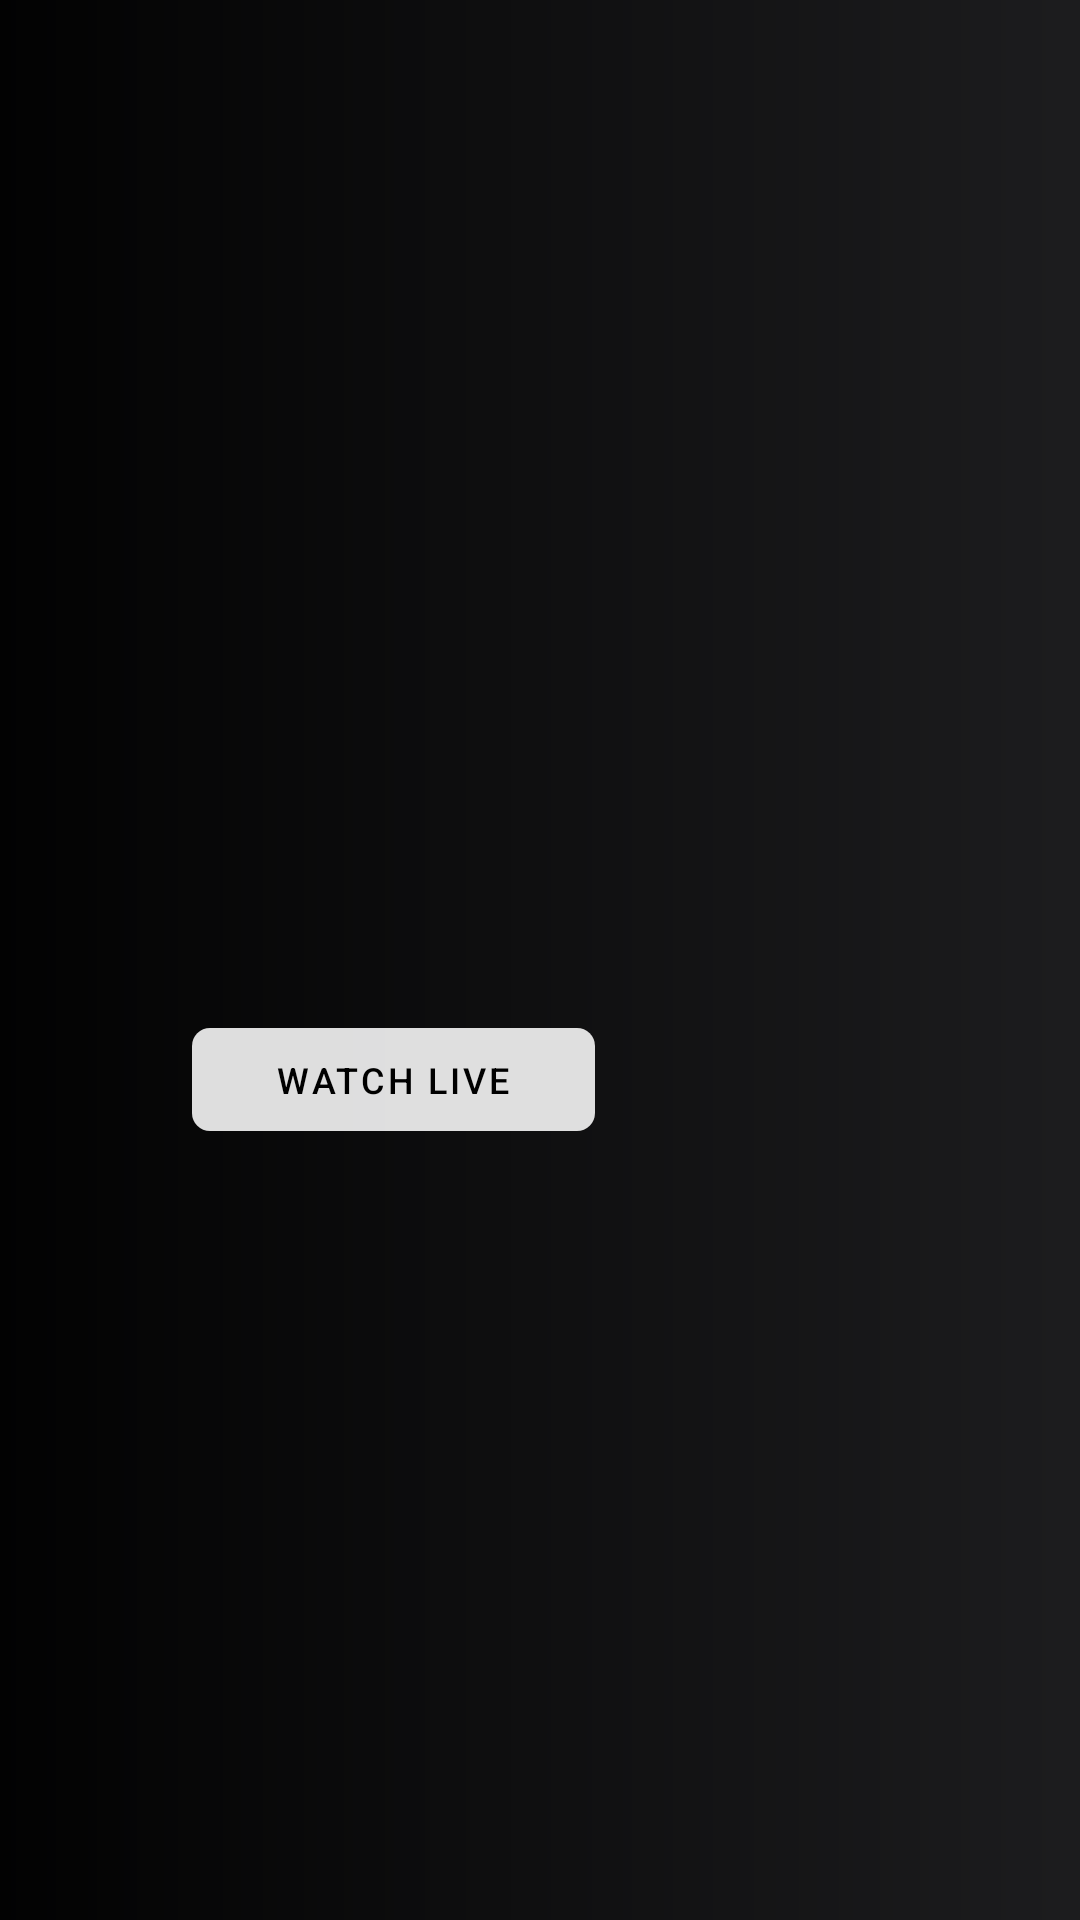

Write the Android layout XML for this screen, with the resource values it uses.
<!-- AndroidManifest.xml: application theme Theme.Firestreams -->
<!-- res/layout/hero_banner.xml -->
<?xml version="1.0" encoding="utf-8"?>
<FrameLayout xmlns:android="http://schemas.android.com/apk/res/android"
    android:layout_width="match_parent"
    android:layout_height="260dp"
    android:focusable="true"
    android:focusableInTouchMode="true"
    android:background="@color/bg_card">

    <ImageView
        android:id="@+id/hero_backdrop"
        android:layout_width="match_parent"
        android:layout_height="match_parent"
        android:scaleType="centerCrop" />

    
    <View
        android:layout_width="match_parent"
        android:layout_height="match_parent"
        android:background="@drawable/hero_scrim" />

    
    <View
        android:layout_width="match_parent"
        android:layout_height="80dp"
        android:layout_gravity="bottom"
        android:background="@drawable/card_image_scrim" />

    
    <LinearLayout
        android:layout_width="wrap_content"
        android:layout_height="wrap_content"
        android:layout_gravity="center_vertical|start"
        android:layout_marginStart="64dp"
        android:orientation="vertical">

        <TextView
            android:id="@+id/hero_live_badge"
            android:layout_width="wrap_content"
            android:layout_height="wrap_content"
            android:layout_marginBottom="10dp"
            android:background="@drawable/live_pill"
            android:paddingStart="8dp"
            android:paddingEnd="8dp"
            android:paddingTop="3dp"
            android:paddingBottom="3dp"
            android:text="LIVE"
            android:textColor="@color/text_primary"
            android:textSize="10sp"
            android:fontFamily="sans-serif-medium"
            android:letterSpacing="0.12"
            android:visibility="gone" />

        <TextView
            android:id="@+id/hero_title"
            android:layout_width="wrap_content"
            android:layout_height="wrap_content"
            android:textColor="@color/text_primary"
            android:textSize="28sp"
            android:fontFamily="sans-serif-light"
            android:maxWidth="420dp"
            android:maxLines="2"
            android:shadowColor="#99000000"
            android:shadowDx="0"
            android:shadowDy="1"
            android:shadowRadius="6" />

        <TextView
            android:id="@+id/hero_category"
            android:layout_width="wrap_content"
            android:layout_height="wrap_content"
            android:layout_marginTop="5dp"
            android:textColor="@color/text_secondary"
            android:textSize="13sp"
            android:fontFamily="sans-serif"
            android:letterSpacing="0.06" />

        <TextView
            android:id="@+id/hero_watch_btn"
            android:layout_width="wrap_content"
            android:layout_height="wrap_content"
            android:layout_marginTop="20dp"
            android:background="@drawable/watch_button_bg"
            android:paddingStart="28dp"
            android:paddingEnd="28dp"
            android:paddingTop="9dp"
            android:paddingBottom="9dp"
            android:text="WATCH LIVE"
            android:textColor="#000000"
            android:textSize="12sp"
            android:fontFamily="sans-serif-medium"
            android:letterSpacing="0.08"
            android:focusable="true"
            android:focusableInTouchMode="true" />

    </LinearLayout>

</FrameLayout>
<!-- resources referenced by this layout -->
<resources>
  <color name="bg_card">#1C1C1E</color>
  <color name="text_primary">#FFFFFF</color>
  <color name="text_secondary">#8E8E93</color>
  <!-- drawable hero_scrim (drawable) -->
  <?xml version="1.0" encoding="utf-8"?>
  <shape xmlns:android="http://schemas.android.com/apk/res/android"
      android:shape="rectangle">
      <gradient
          android:type="linear"
          android:angle="0"
          android:startColor="#F0000000"
          android:endColor="#00000000" />
  </shape>
  <!-- drawable live_pill (drawable) -->
  <?xml version="1.0" encoding="utf-8"?>
  <shape xmlns:android="http://schemas.android.com/apk/res/android"
      android:shape="rectangle">
      <solid android:color="@color/live_red" />
      <corners android:radius="3dp" />
  </shape>
  <!-- drawable watch_button_bg (drawable) -->
  <?xml version="1.0" encoding="utf-8"?>
  <selector xmlns:android="http://schemas.android.com/apk/res/android">
      <item android:state_focused="true">
          <shape android:shape="rectangle">
              <solid android:color="#FFFFFF" />
              <corners android:radius="6dp" />
          </shape>
      </item>
      <item>
          <shape android:shape="rectangle">
              <solid android:color="#DDFFFFFF" />
              <corners android:radius="6dp" />
          </shape>
      </item>
  </selector>
  <style name="Theme.Firestreams" parent="Theme.Leanback">
          <item name="android:windowBackground">@color/bg_primary</item>
          <item name="android:colorBackground">@color/bg_primary</item>
          <item name="android:textColorPrimary">@color/text_primary</item>
          <item name="android:textColorSecondary">@color/text_secondary</item>
      </style>
  <color name="live_red">#FF3B30</color>
  <color name="bg_primary">#000000</color>
</resources>
